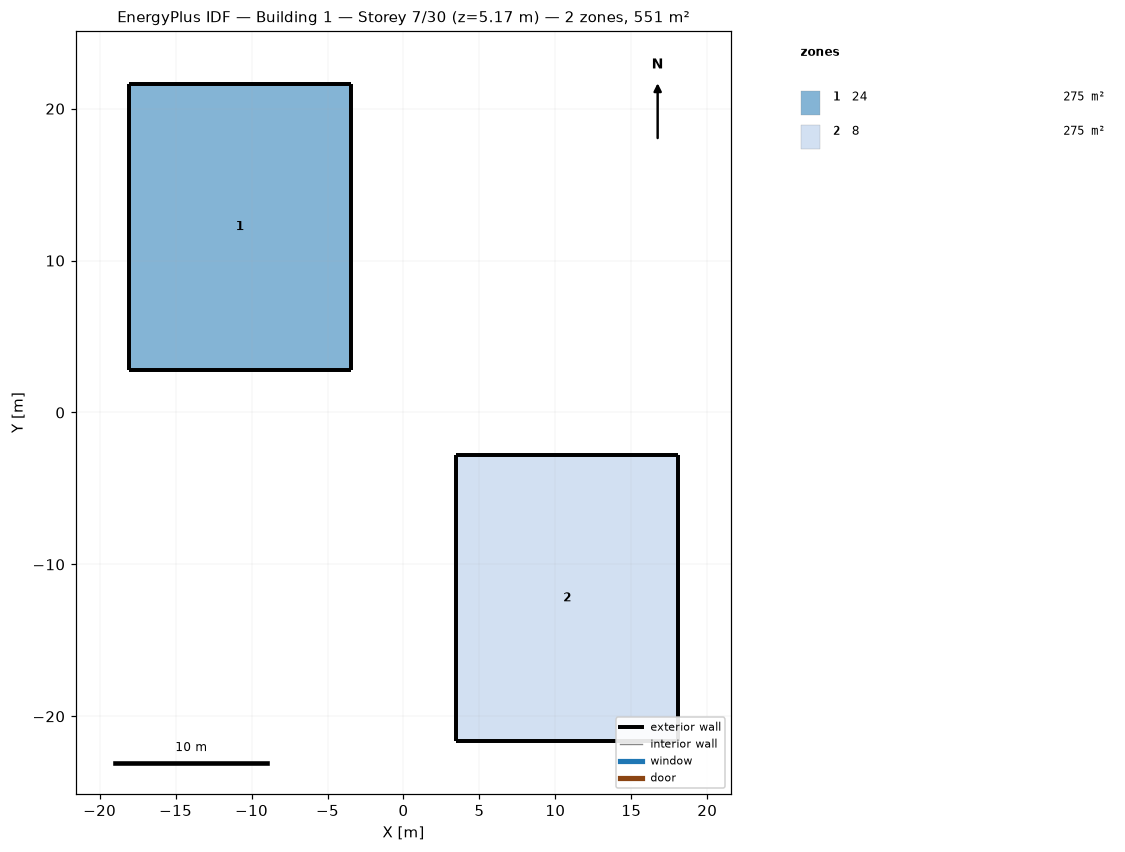
=== STOREY PLAN SPEC (per zone: floor XY polygon, exterior-wall plan segments, windows/doors) ===
zone 1: 24  (275.3 m²)
  floor: (-18.09, 21.63) (-10.77, 21.63) (-3.46, 21.63) (-3.46, 12.22) (-3.46, 2.81) (-10.77, 2.81) (-18.09, 2.81) (-18.09, 12.22)
  exterior wall: (-10.77, 21.63) – (-18.09, 21.63)  [7.3 m]
  exterior wall: (-3.46, 21.63) – (-10.77, 21.63)  [7.3 m]
  exterior wall: (-3.46, 12.22) – (-3.46, 21.63)  [9.4 m]
  exterior wall: (-3.46, 2.81) – (-3.46, 12.22)  [9.4 m]
  exterior wall: (-10.77, 2.81) – (-3.46, 2.81)  [7.3 m]
  exterior wall: (-18.09, 2.81) – (-10.77, 2.81)  [7.3 m]
  exterior wall: (-18.09, 12.22) – (-18.09, 2.81)  [9.4 m]
  exterior wall: (-18.09, 21.63) – (-18.09, 12.22)  [9.4 m]
zone 2: 8  (275.3 m²)
  floor: (3.46, -2.81) (10.78, -2.81) (18.09, -2.81) (18.09, -12.22) (18.09, -21.63) (10.78, -21.63) (3.46, -21.63) (3.46, -12.22)
  exterior wall: (10.78, -2.81) – (3.46, -2.81)  [7.3 m]
  exterior wall: (18.09, -2.81) – (10.78, -2.81)  [7.3 m]
  exterior wall: (18.09, -12.22) – (18.09, -2.81)  [9.4 m]
  exterior wall: (18.09, -21.63) – (18.09, -12.22)  [9.4 m]
  exterior wall: (10.78, -21.63) – (18.09, -21.63)  [7.3 m]
  exterior wall: (3.46, -21.63) – (10.78, -21.63)  [7.3 m]
  exterior wall: (3.46, -12.22) – (3.46, -21.63)  [9.4 m]
  exterior wall: (3.46, -2.81) – (3.46, -12.22)  [9.4 m]

=== DERIVED (storey summary) ===
Building: Building 1
Storey: 7 of 30  (floor level z = 5.17 m)
Storey gross floor area: 550.7 m²
Zones on this storey: 2
  - 24: floor 275.3 m²; exterior wall 66.9 m (68.6 m²); WWR 0.0%
  - 8: floor 275.3 m²; exterior wall 66.9 m (79.4 m²); WWR 0.0%
Zone adjacency: (none detected)